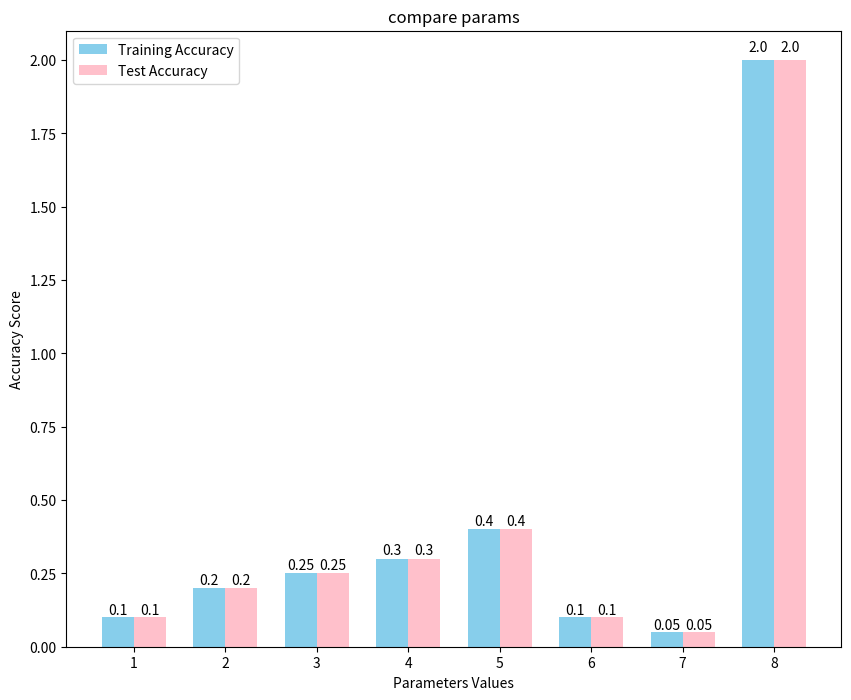

Generate this figure with matplotlib:
import time

import matplotlib.pyplot as plt
import datetime
import numpy as np

'''
This function creates a graph that compares prediction vs actual value with a scatter of points.
The X axis represents the predictions, and the Y axis represents the actual values.
The closer your points are to the line y=x, the better.

@:param: y_prediction, y_actual : 
        The prices to compare, prediction vs. reality.
        ~ Note that they should both be either from TESTS or from TRAINING! 
          Don't mix those up because the arrays need to be in the same size.
@:param: x_label, y_label, graph_name : 
        Lables for the graph.
@:param: train_score, test_score :
        Optional. If provided, displays the given scores in a textbox.
@:param: more_text :
        Optional. Provide some more text to be displayed on the graph in a textbox.
'''


def graph_PredictionVsActual(y_prediction, y_actual, x_label, y_label, graph_name, train_score=None, test_score=None,
                             more_text=None):
    print("Graph: Plotting...")
    # text boxes
    fig, ax = plt.subplots()
    if train_score is not None:
        props = dict(boxstyle='round', facecolor='wheat', alpha=0.5)
        textstr = 'train score: ' + str(train_score) + ', test score: ' + str(test_score)
        plt.text(0.05, 0.95, textstr, transform=ax.transAxes, fontsize=10,
                 verticalalignment='top', bbox=props)
        plt.text(0.05, 0.88, more_text, transform=ax.transAxes, fontsize=8,
                 verticalalignment='top', bbox=props)

    # the actual data
    plt.scatter(y_actual, y_prediction, s=20, edgecolor="black", c="darkorange", label="data")
    plt.xlabel(x_label)
    plt.ylabel(y_label)
    plt.title(graph_name)

    # add the line y = x
    lims = [
        np.min([ax.get_xlim(), ax.get_ylim()]),  # min of both axes
        np.max([ax.get_xlim(), ax.get_ylim()]),  # max of both axes
    ]
    # now plot both limits against eachother
    ax.plot(lims, lims, 'k-', alpha=0.75, zorder=0)
    ax.set_aspect('equal')
    ax.set_xlim(lims)
    ax.set_ylim(lims)
    graph_save(fig, 'PredictionVsActual')
    plt.show()

'''
Print accuracy for different parameters
@:param: x_label, y_label, graph_name :
    labels for the graph.
@:params: x_values, train_scores, test_scores:
    x values are the different parameters values that we want to show on the graph
    train_scores/test_scores are the accuracy score of the train/test group
@: param: more_text:
    can add additional text that will be printed on the graph
'''
def graph_compareAccuracyOfDifferentParamsValues(x_values, train_scores, test_scores, graph_name, more_text=''):
    # props = dict(boxstyle='round', facecolor='wheat', alpha=0.5)
    # plt.text(0.05, 0.95, more_text, transform=ax.transAxes, fontsize=10,
    #          verticalalignment='top', bbox=props)
    # the actual data
    ind = np.arange(len(x_values))  # the x locations for the groups
    fig, ax = plt.subplots(figsize=(10,8))
    width = 0.35  # the width of the bars

    train_bars = ax.bar(ind - width / 2, train_scores, width, color='SkyBlue', label='Training Accuracy')
    test_bars = ax.bar(ind + width / 2, test_scores, width, color='Pink', label='Test Accuracy')
    # make each X value is showed on the graph
    ax.set_xticks(ind)
    ax.set_xticklabels(x_values)
    ax.legend()
    # add labels
    plt.xlabel("Parameters Values")
    plt.ylabel("Accuracy Score")
    plt.title(graph_name)
    _addBarValue(train_bars, ax)
    _addBarValue(test_bars, ax)
    graph_save(fig, graph_name + "-" + str(datetime.date.fromtimestamp(time.time()).__format__("%d.%m-")))
    plt.show()

def _addBarValue(bars, ax, xpos='center'):
    """
    Attach a text label above each bar in *bars*, displaying its height.

    *xpos* indicates which side to place the text. the center of
    the bar. It can be one of the following {'center', 'right', 'left'}.
    """

    xpos = xpos.lower()  # normalize the case of the parameter
    ha = {'center': 'center', 'right': 'left', 'left': 'right'}
    offset = {'center': 0.5, 'right': 0.57, 'left': 0.43}  # x_txt = x + w*off

    for bar in bars:
        height = bar.get_height()
        ax.text(bar.get_x() + bar.get_width()*offset[xpos], 1.01*height,
                '{}'.format(height), ha=ha[xpos], va='bottom')

def graph_save(fig, name):
    time = datetime.datetime.now()
    # todo : take note, if in the start of the path for 'name' there is no "Graphs/" - add it.
    name = name + '-' + str(time.day) + '-' + str(time.month) \
           + '-' + str(time.year) + '--' + str(time.hour) + str(time.minute) + '.png'
    fig.savefig(name, dpi=300)


if __name__ == '__main__':
    # graph_PredictionVsActual(range(1,50), range(1,50), 'x', 'y', 'trial graph', 0.5, 0.7, 'More Details mannnn')
    graph_compareAccuracyOfDifferentParamsValues([1, 2, 3, 4, 5, 6, 7, 8], [0.1, 0.2, 0.25, 0.3, 0.4, 0.1, 0.05, 2], [0.1, 0.2, 0.25, 0.3, 0.4, 0.1, 0.05, 2],
                                                 "compare params")
